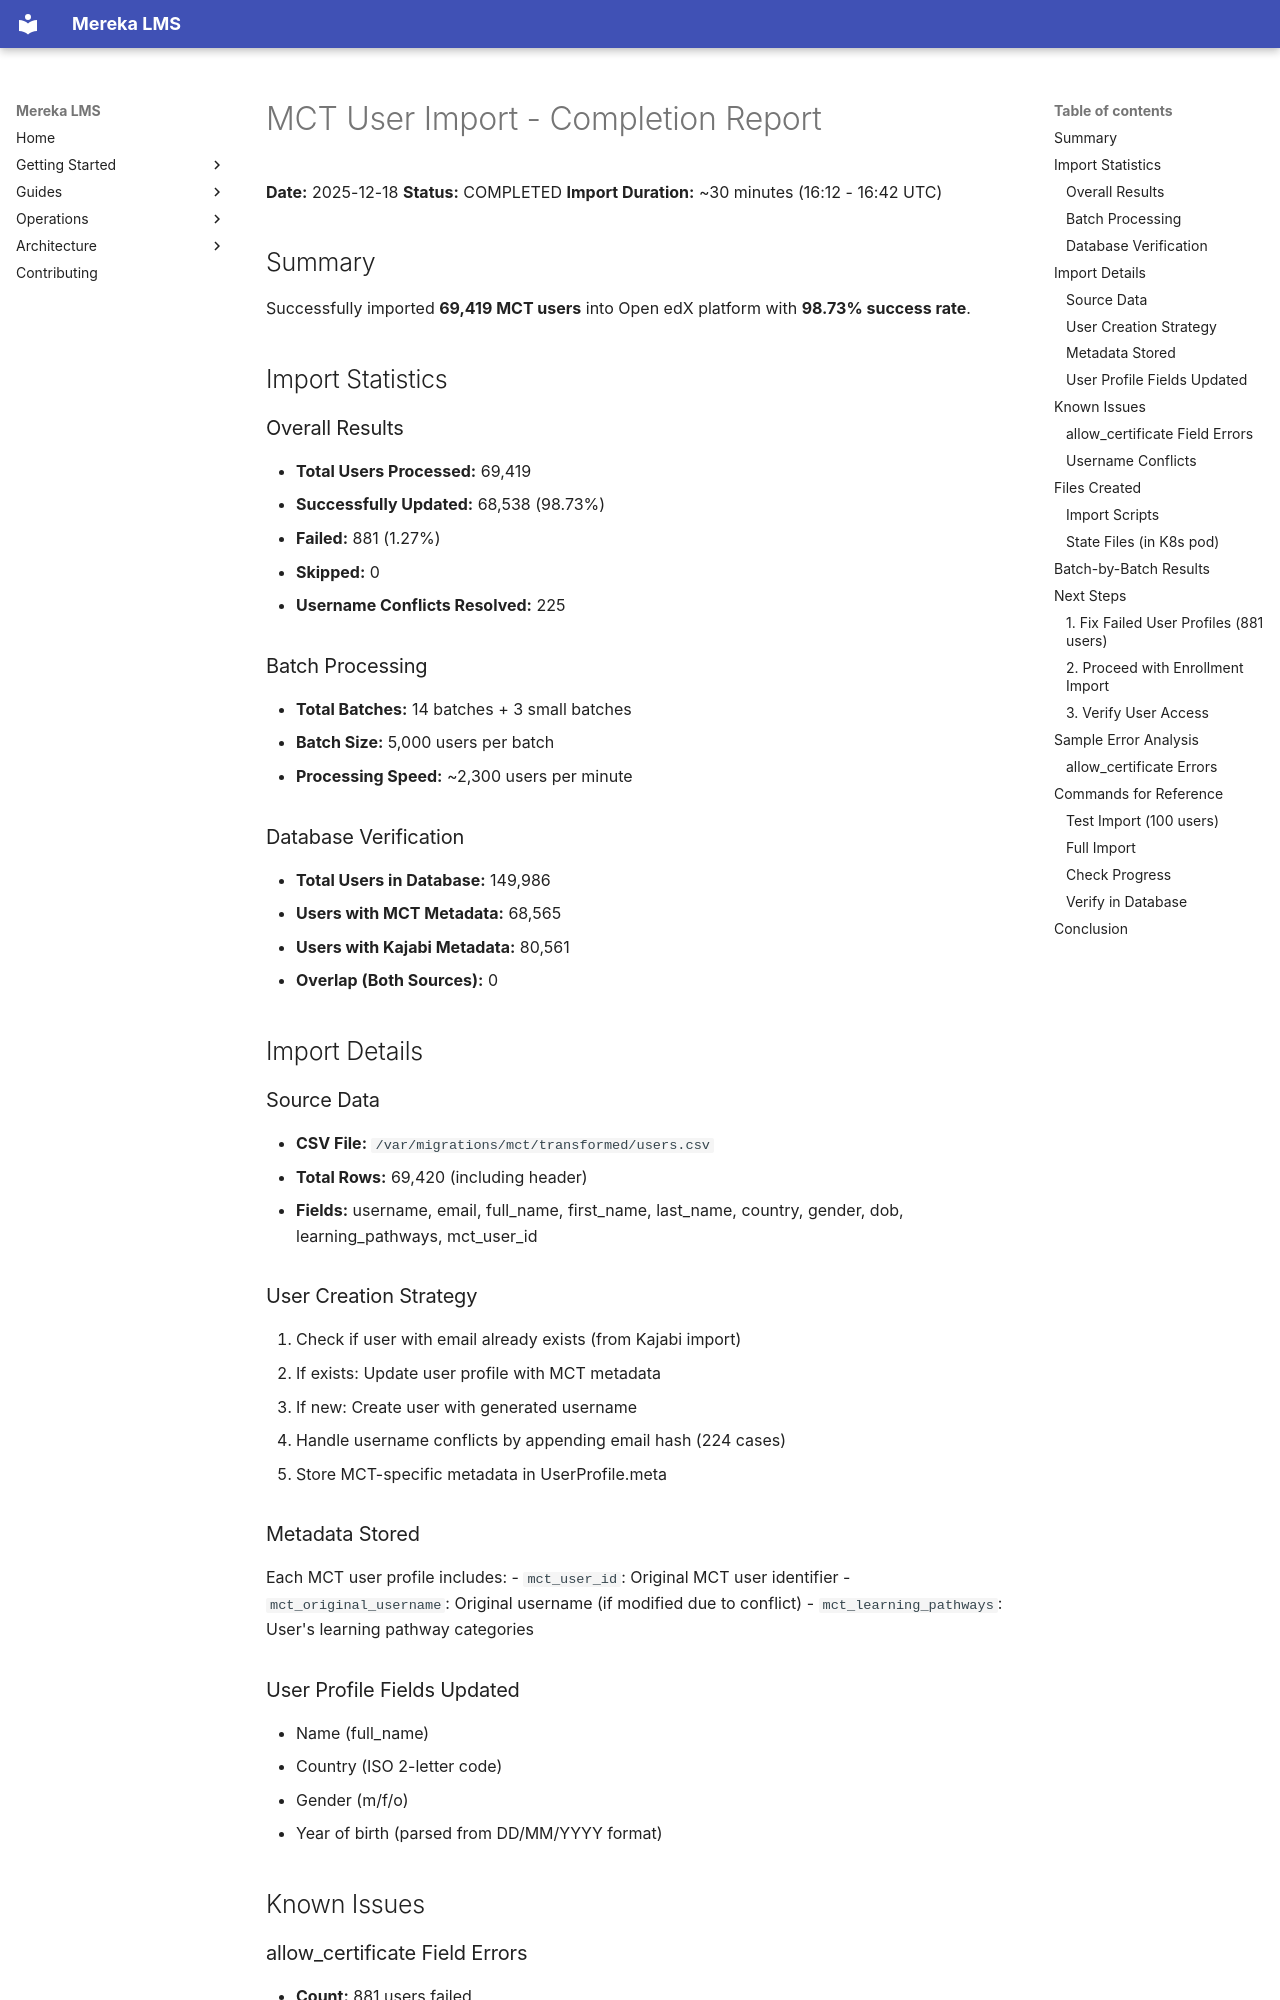

repository: lifeofgurpreet/mereka-lms-prototype · page: archive/reports/mct/MCT_USER_IMPORT_COMPLETE/index.html · generator: mkdocs

# MCT User Import - Completion Report

**Date:** 2025-12-18
**Status:** COMPLETED
**Import Duration:** ~30 minutes (16:12 - 16:42 UTC)

## Summary

Successfully imported **69,419 MCT users** into Open edX platform with **98.73% success rate**.

## Import Statistics

### Overall Results
- **Total Users Processed:** 69,419
- **Successfully Updated:** 68,538 (98.73%)
- **Failed:** 881 (1.27%)
- **Skipped:** 0
- **Username Conflicts Resolved:** 225

### Batch Processing
- **Total Batches:** 14 batches + 3 small batches
- **Batch Size:** 5,000 users per batch
- **Processing Speed:** ~2,300 users per minute

### Database Verification
- **Total Users in Database:** 149,986
- **Users with MCT Metadata:** 68,565
- **Users with Kajabi Metadata:** 80,561
- **Overlap (Both Sources):** 0

## Import Details

### Source Data
- **CSV File:** `/var/migrations/mct/transformed/users.csv`
- **Total Rows:** 69,420 (including header)
- **Fields:** username, email, full_name, first_name, last_name, country, gender, dob, learning_pathways, mct_user_id

### User Creation Strategy
1. Check if user with email already exists (from Kajabi import)
2. If exists: Update user profile with MCT metadata
3. If new: Create user with generated username
4. Handle username conflicts by appending email hash (224 cases)
5. Store MCT-specific metadata in UserProfile.meta

### Metadata Stored
Each MCT user profile includes:
- `mct_user_id`: Original MCT user identifier
- `mct_original_username`: Original username (if modified due to conflict)
- `mct_learning_pathways`: User's learning pathway categories

### User Profile Fields Updated
- Name (full_name)
- Country (ISO 2-letter code)
- Gender (m/f/o)
- Year of birth (parsed from DD/MM/YYYY format)

## Known Issues

### allow_certificate Field Errors

- **Count:** 881 users failed
- **Error:** `Field 'allow_certificate' doesn't have a default value`
- **Cause:** Database schema issue when creating UserProfile for users with duplicate usernames
- **Impact:** These users were created in auth_user table but profile creation failed
- **Resolution:** These users can be manually fixed by creating their profiles with default values
